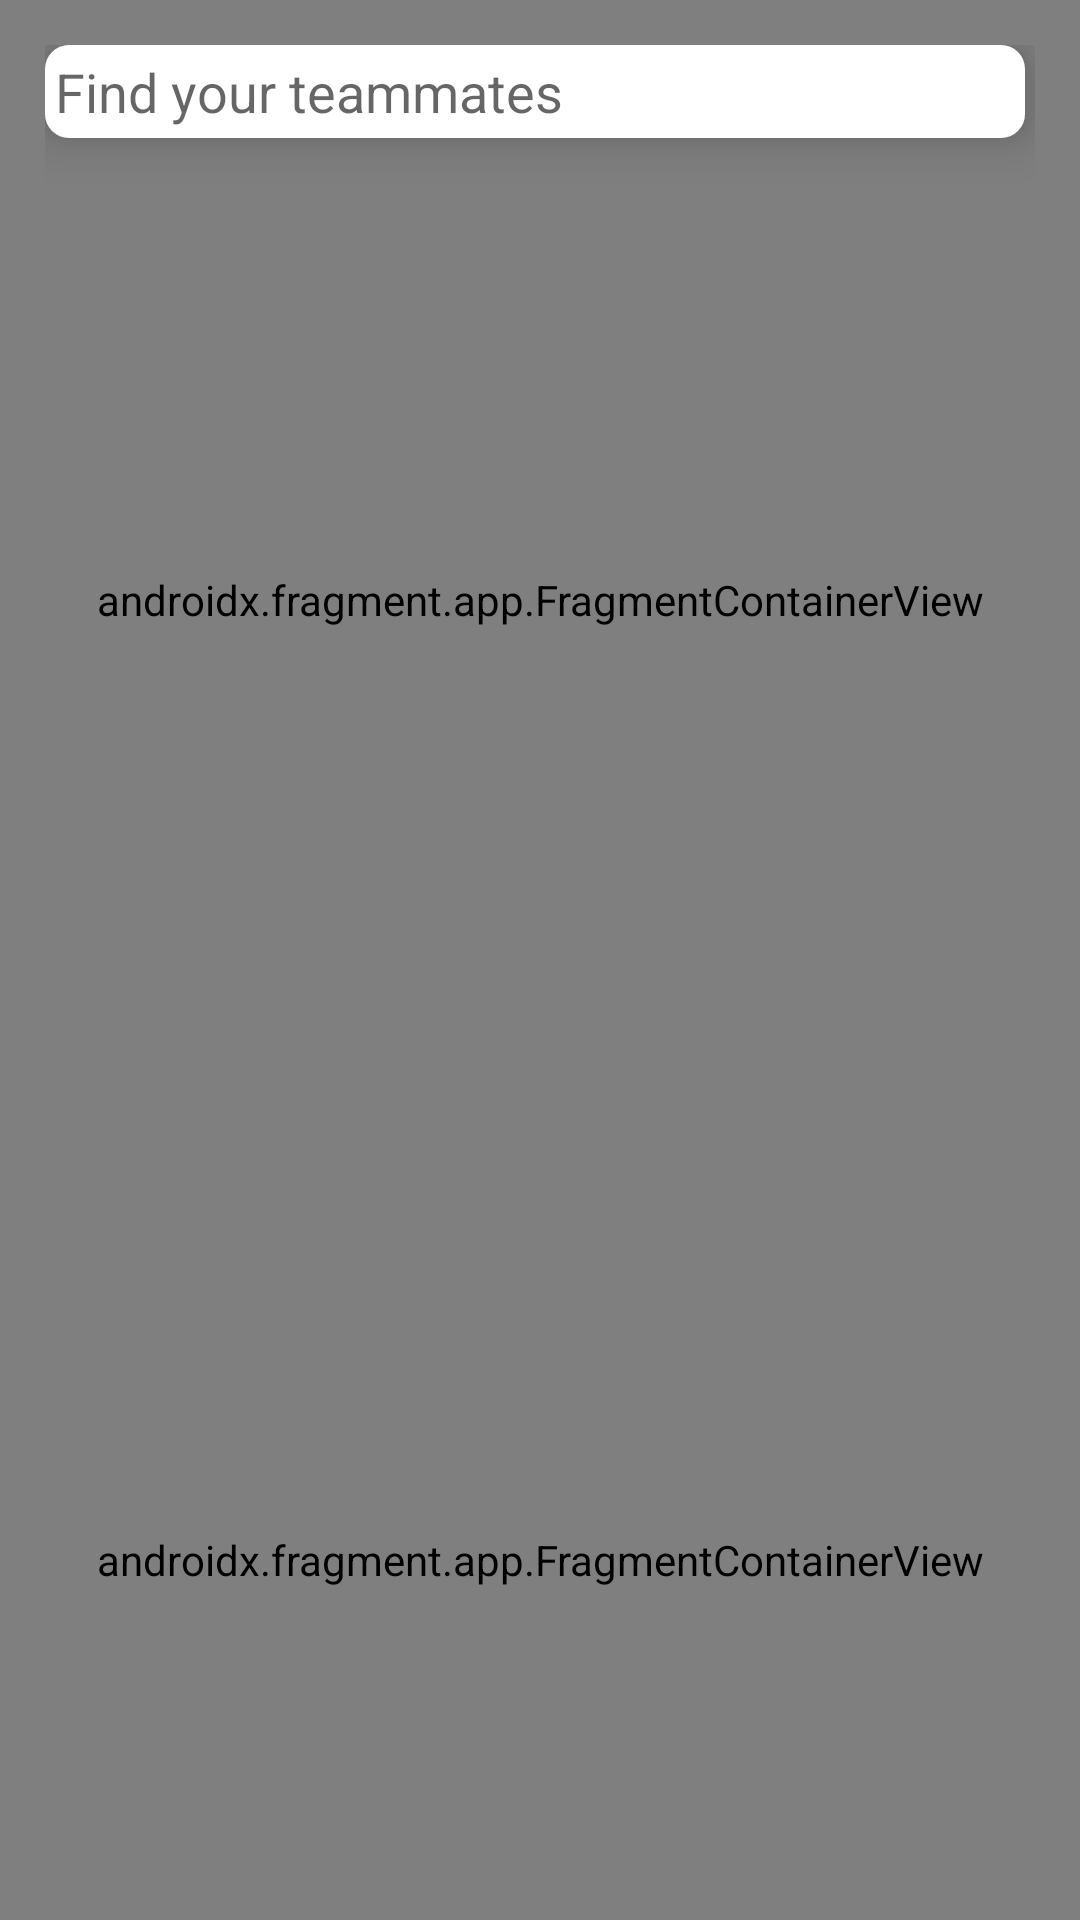

This screen was rendered from an Android layout file. Write that file and the resources it references.
<!-- AndroidManifest.xml: application theme Theme.Hive -->
<!-- res/layout/fragment_home.xml -->
<?xml version="1.0" encoding="utf-8"?>
<FrameLayout
    android:id="@+id/home"
    xmlns:android="http://schemas.android.com/apk/res/android"
    xmlns:tools="http://schemas.android.com/tools"
    android:layout_width="match_parent"
    android:layout_height="match_parent"
    android:background="#efe9e5"
    tools:context=".fragments.Home">
    <LinearLayout
        android:layout_width="fill_parent"
        android:layout_height="fill_parent"
        android:orientation="vertical"
        >
        <androidx.fragment.app.FragmentContainerView
            android:id="@+id/fragment_map_view"
            android:name="com.example.hive.fragments.FragmentMap"
            android:layout_width="match_parent"
            android:layout_height="0px"
            android:layout_weight="2"/>

        <androidx.fragment.app.FragmentContainerView
            xmlns:android="http://schemas.android.com/apk/res/android"
            android:id="@+id/fragment_dashboard_view"
            android:layout_width="match_parent"
            android:layout_height="0px"
            android:layout_weight="1.2"
            android:name="com.example.hive.fragments.Dashboard" />
    </LinearLayout>
    <androidx.recyclerview.widget.RecyclerView
        xmlns:android="http://schemas.android.com/apk/res/android"
        android:id="@+id/searchResultsView"
        android:layout_width="match_parent"
        android:layout_height="match_parent"
        android:background="@color/white"
        android:visibility="invisible"
        android:paddingTop="80dp"
        />
    <LinearLayout
        android:layout_width="match_parent"
        android:layout_height="wrap_content"
        android:orientation="horizontal"
        android:padding="15dp"
        >
        <EditText
            android:id="@+id/searchBar"
            android:layout_height="wrap_content"
            android:layout_width="0px"
            android:ems="10"
            android:drawableLeft="@drawable/search_icon"
            android:hint="Find your teammates"
            android:inputType="textPersonName"
            android:imeOptions="actionSearch"
            android:elevation="10dp"
            android:background="@drawable/stadium_border"
            android:padding="10px"
            android:layout_weight="3"

            />
        <Button
            android:id="@+id/cancelSearchBtn"
            android:layout_width="0px"
            android:layout_height="wrap_content"
            android:layout_marginLeft="10px"
            android:layout_weight="0"
            android:background="@android:color/transparent"
            android:text="Cancel"
            android:textColor="@color/black"
            android:padding="10px"
            />
    </LinearLayout>

</FrameLayout>
<!-- resources referenced by this layout -->
<resources>
  <color name="black">#FF000000</color>
  <color name="white">#FFFFFFFF</color>
  <!-- drawable search_icon (drawable) -->
  <?xml version="1.0" encoding="utf-8"?>
  <layer-list xmlns:android="http://schemas.android.com/apk/res/android" >
  
      <item
          android:drawable="@drawable/search"
          android:width="20dp"
          android:height="20dp"
          android:bottom="7dp"
          android:left="7dp"
          android:right="7dp"
          android:top="7dp"
          />
  
  </layer-list >
  <!-- drawable stadium_border (drawable) -->
  <?xml version="1.0" encoding="utf-8"?>
  <shape xmlns:android="http://schemas.android.com/apk/res/android" >
  
      <solid android:color="#ffffff" />
  
      <padding
          android:left="1dp"
          android:right="1dp"
          android:bottom="1dp"
          android:top="1dp" />
  
      <corners android:radius="8dp" />
  </shape>
  <style name="Theme.Hive" parent="Theme.MaterialComponents.Light.NoActionBar">
          <item name="android:forceDarkAllowed" tools:targetApi="q">false</item>
          
          <item name="colorPrimary">@color/purple_500</item>
          <item name="colorPrimaryVariant">@color/purple_700</item>
          <item name="colorOnPrimary">@color/white</item>
          
          <item name="colorSecondary">@color/teal_200</item>
          <item name="colorSecondaryVariant">@color/teal_700</item>
          <item name="colorOnSecondary">@color/black</item>
          
          <item name="android:statusBarColor" tools:targetApi="l">?attr/colorPrimaryVariant</item>
          
      </style>
  <color name="purple_500">#FF6200EE</color>
  <color name="purple_700">#FF3700B3</color>
  <color name="teal_200">#FF03DAC5</color>
  <color name="teal_700">#FF018786</color>
</resources>
